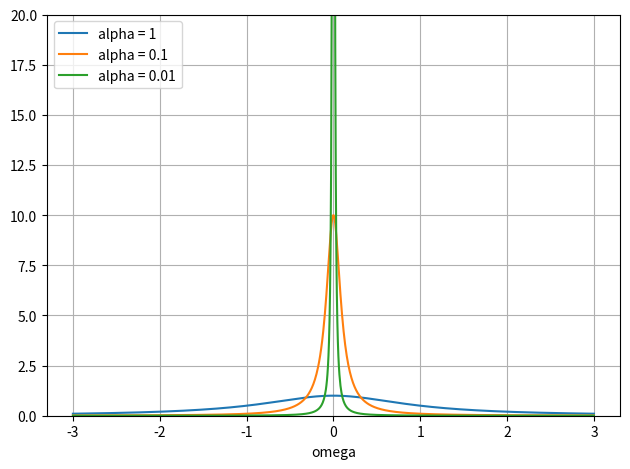

Write the Python code that produced this figure. (Note: this script raises an exception after producing the figure.)
import numpy as np
import matplotlib.pyplot as plt

def func(a, x_list):
    y_list = [a/(a**2 + x**2) for x in x_list]
    return y_list

if __name__=='__main__':
    a0 = 1
    a1 = 0.1
    a2 = 0.01
    param0 = 'alpha = {0}'.format(a0)
    param1 = 'alpha = {0}'.format(a1)
    param2 = 'alpha = {0}'.format(a2)
    x = np.linspace(-3, 3, 1000)
    y0 = func(a0, x)
    y1 = func(a1, x)
    y2 = func(a2, x)

    # drawin graphs
    fig = plt.figure(tight_layout=True)
    ax = fig.add_subplot(111)
    ax.grid()
    ax.plot(x, y0, label=param0)
    ax.plot(x, y1, label=param1)
    ax.plot(x, y2, label=param2)
    ax.set_xlabel('omega')
    ax.set_ylim(0,20)
    plt.legend(loc='upper left')

    fig.savefig('./png/func.png')

    plt.show()